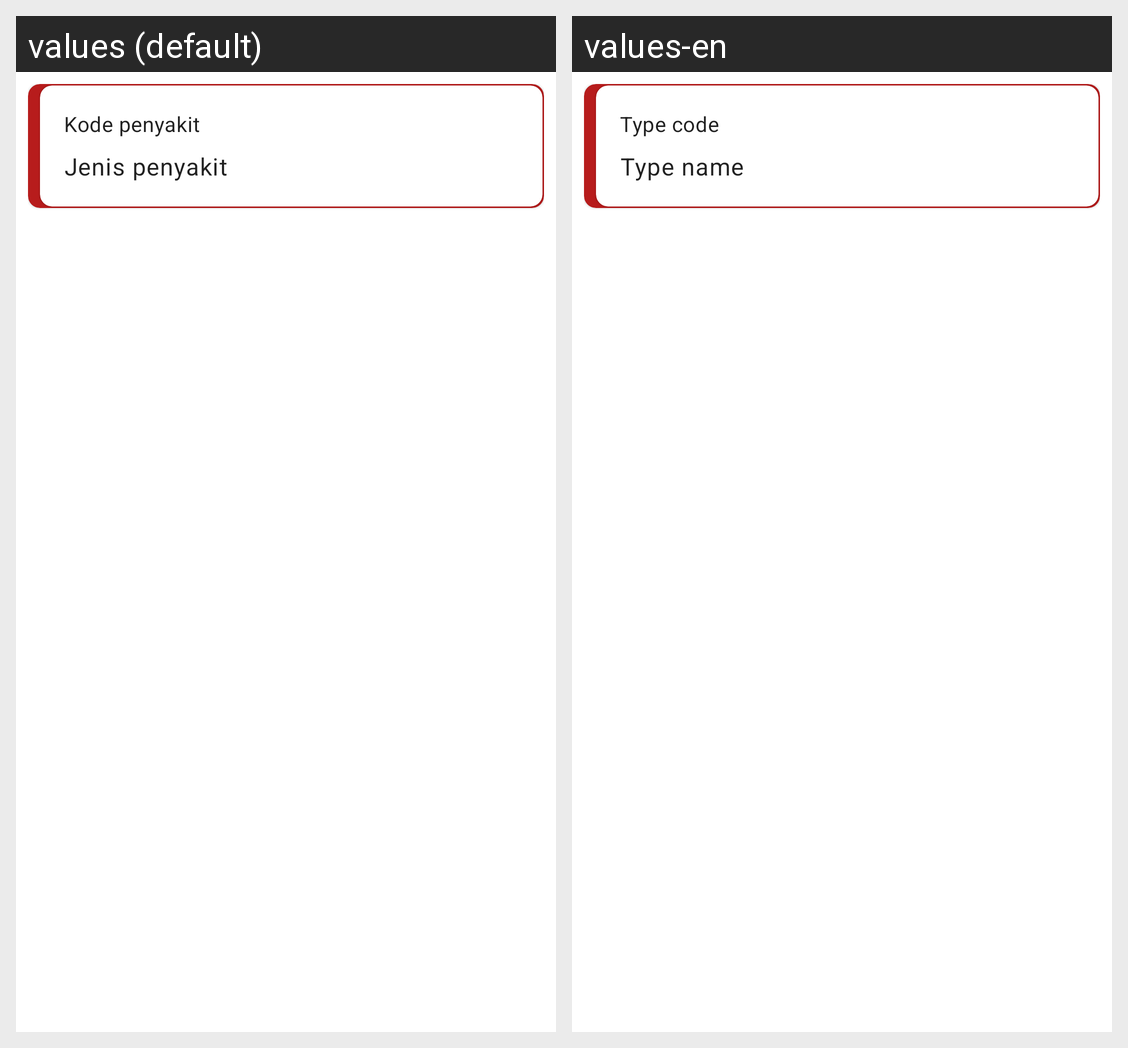

Locale-by-locale string values for the Android screen shown in this grid:
Android screen res/layout/list_type.xml rendered under 2 locales, left to right: values (default), values-en. Device: Nexus 5 (rendered at 1080×1920; each locale shown at half size, 540×960, under a caption strip naming it); theme Theme.Sikarma.
Strings drawn on this screen, with the default value and each locale's value (text and hints the layout hard-codes, and strings that could not be matched under every locale, appear in the picture but are not listed):

title_type_code
  values: Kode penyakit
  values-en: Type code

title_type_name
  values: Jenis penyakit
  values-en: Type name
